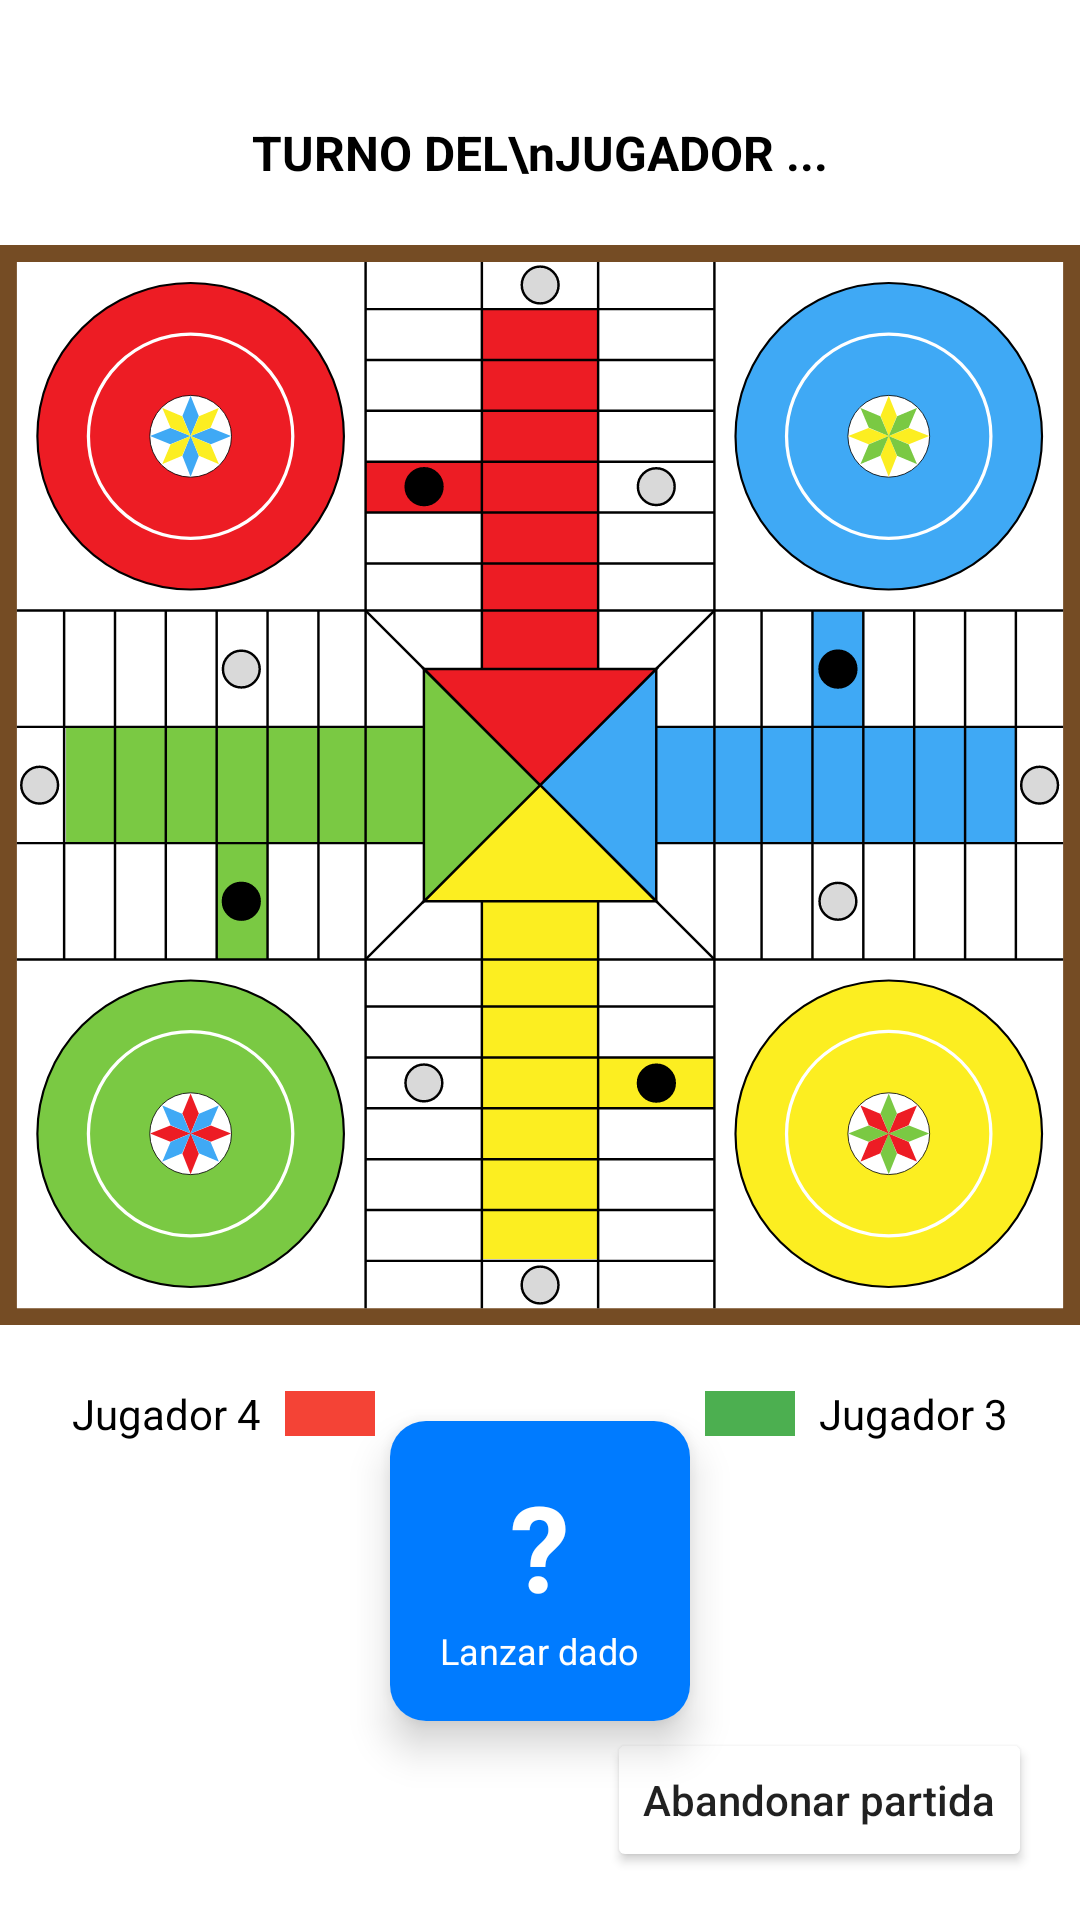

Write the Android layout XML for this screen, with the resource values it uses.
<!-- AndroidManifest.xml: application theme Theme.Parchis -->
<!-- res/layout/activity_game.xml -->
<?xml version="1.0" encoding="utf-8"?>

<androidx.constraintlayout.widget.ConstraintLayout xmlns:android="http://schemas.android.com/apk/res/android"
    xmlns:app="http://schemas.android.com/apk/res-auto"
    xmlns:tools="http://schemas.android.com/tools"
    android:layout_width="match_parent"
    android:layout_height="match_parent"
    android:background="@color/white"
    tools:context=".view.GameActivity">

    <TextView
        android:id="@+id/tvTurn"
        android:layout_width="wrap_content"
        android:layout_height="wrap_content"
        android:layout_marginTop="40dp"
        android:text="TURNO DEL\nJUGADOR ..."
        android:textAlignment="center"
        android:textColor="@color/black"
        android:textSize="16sp"
        android:textStyle="bold"
        app:layout_constraintEnd_toEndOf="parent"
        app:layout_constraintStart_toStartOf="parent"
        app:layout_constraintTop_toTopOf="parent" />

    
    <LinearLayout
        android:id="@+id/llPlayerBlue"
        android:layout_width="wrap_content"
        android:layout_height="wrap_content"
        android:layout_marginStart="24dp"
        android:layout_marginTop="80dp"
        android:gravity="center_vertical"
        android:orientation="horizontal"
        app:layout_constraintStart_toStartOf="parent"
        app:layout_constraintTop_toTopOf="parent">
        <TextView
            android:id="@+id/tvPlayer1"
            android:layout_width="wrap_content"
            android:layout_height="wrap_content"
            android:text="Jugador 1"
            android:textColor="@color/black" />
        <View
            android:layout_width="30dp"
            android:layout_height="15dp"
            android:layout_marginStart="8dp"
            android:background="#2196F3" />
    </LinearLayout>

    <LinearLayout
        android:id="@+id/llPlayerYellow"
        android:layout_width="wrap_content"
        android:layout_height="wrap_content"
        android:layout_marginTop="80dp"
        android:layout_marginEnd="24dp"
        android:gravity="center_vertical"
        android:orientation="horizontal"
        app:layout_constraintEnd_toEndOf="parent"
        app:layout_constraintTop_toTopOf="parent">
        <View
            android:layout_width="30dp"
            android:layout_height="15dp"
            android:layout_marginEnd="8dp"
            android:background="#FFEB3B" />
        <TextView
            android:id="@+id/tvPlayer2"
            android:layout_width="wrap_content"
            android:layout_height="wrap_content"
            android:text="Jugador 2"
            android:textColor="@color/black" />
    </LinearLayout>

    
    <FrameLayout
        android:id="@+id/boardContainer"
        android:layout_width="360dp"
        android:layout_height="360dp"
        android:layout_marginTop="20dp"
        app:layout_constraintEnd_toEndOf="parent"
        app:layout_constraintStart_toStartOf="parent"
        app:layout_constraintTop_toBottomOf="@id/tvTurn">

        <ImageView
            android:id="@+id/imageViewGameBoard"
            android:layout_width="match_parent"
            android:layout_height="match_parent"
            android:contentDescription="@string/tablero"
            android:src="@drawable/parchis" />

        
    </FrameLayout>

    <LinearLayout
        android:id="@+id/llPlayerRed"
        android:layout_width="wrap_content"
        android:layout_height="wrap_content"
        android:layout_marginStart="24dp"
        android:layout_marginTop="20dp"
        android:gravity="center_vertical"
        android:orientation="horizontal"
        app:layout_constraintStart_toStartOf="parent"
        app:layout_constraintTop_toBottomOf="@id/boardContainer">
        <TextView
            android:id="@+id/tvPlayer4"
            android:layout_width="wrap_content"
            android:layout_height="wrap_content"
            android:text="Jugador 4"
            android:textColor="@color/black" />
        <View
            android:layout_width="30dp"
            android:layout_height="15dp"
            android:layout_marginStart="8dp"
            android:background="#F44336" />
    </LinearLayout>

    <LinearLayout
        android:id="@+id/llPlayerGreen"
        android:layout_width="wrap_content"
        android:layout_height="wrap_content"
        android:layout_marginTop="20dp"
        android:layout_marginEnd="24dp"
        android:gravity="center_vertical"
        android:orientation="horizontal"
        app:layout_constraintEnd_toEndOf="parent"
        app:layout_constraintTop_toBottomOf="@id/boardContainer">
        <View
            android:layout_width="30dp"
            android:layout_height="15dp"
            android:layout_marginEnd="8dp"
            android:background="#4CAF50" />
        <TextView
            android:id="@+id/tvPlayer3"
            android:layout_width="wrap_content"
            android:layout_height="wrap_content"
            android:text="Jugador 3"
            android:textColor="@color/black" />
    </LinearLayout>

    
    <androidx.cardview.widget.CardView
        android:id="@+id/diceCard"
        android:layout_width="100dp"
        android:layout_height="100dp"
        android:layout_marginTop="32dp"
        app:cardCornerRadius="12dp"
        app:cardElevation="8dp"
        app:layout_constraintEnd_toEndOf="parent"
        app:layout_constraintStart_toStartOf="parent"
        app:layout_constraintTop_toBottomOf="@id/boardContainer">

        <LinearLayout
            android:id="@+id/diceActionArea"
            android:layout_width="match_parent"
            android:layout_height="match_parent"
            android:background="@color/blue"
            android:gravity="center"
            android:orientation="vertical"
            android:clickable="true"
            android:focusable="true">

            <TextView
                android:id="@+id/tvDiceNumber"
                android:layout_width="wrap_content"
                android:layout_height="wrap_content"
                android:text="@string/interrogación"
                android:textColor="@color/white"
                android:textSize="40sp"
                android:textStyle="bold" />

            <TextView
                android:layout_width="wrap_content"
                android:layout_height="wrap_content"
                android:text="@string/lanzar_dado"
                android:textColor="@color/white"
                android:textSize="12sp" />
        </LinearLayout>
    </androidx.cardview.widget.CardView>

    <Button
        android:id="@+id/btnAbandon"
        android:layout_width="wrap_content"
        android:layout_height="wrap_content"
        android:layout_marginEnd="16dp"
        android:layout_marginBottom="16dp"
        android:backgroundTint="@color/rojo"
        android:text="@string/abandonar_partida"
        android:textAllCaps="false"
        app:layout_constraintBottom_toBottomOf="parent"
        app:layout_constraintEnd_toEndOf="parent" />

</androidx.constraintlayout.widget.ConstraintLayout>
<!-- resources referenced by this layout -->
<resources>
  <color name="black">#FF000000</color>
  <color name="blue">#FF007BFF</color>
  <color name="white">#FFFFFFFF</color>
  <!-- drawable parchis: vector/xml drawable (drawable, 18570 chars, omitted) -->
  <string name="abandonar_partida">Abandonar partida</string>
  <string name="lanzar_dado">Lanzar dado</string>
  <string name="tablero">Tablero</string>
  <style name="Theme.Parchis" parent="Theme.MaterialComponents.DayNight.NoActionBar">
          
          <item name="colorPrimary">@color/purple_500</item>
          <item name="colorPrimaryVariant">@color/purple_700</item>
          <item name="colorOnPrimary">@color/white</item>
          
          <item name="colorSecondary">@color/teal_200</item>
          <item name="colorSecondaryVariant">@color/teal_700</item>
          <item name="colorOnSecondary">@color/black</item>
      </style>
  <color name="purple_500">#FF6200EE</color>
  <color name="purple_700">#FF3700B3</color>
  <color name="teal_200">#FF03DAC5</color>
  <color name="teal_700">#FF018786</color>
</resources>
